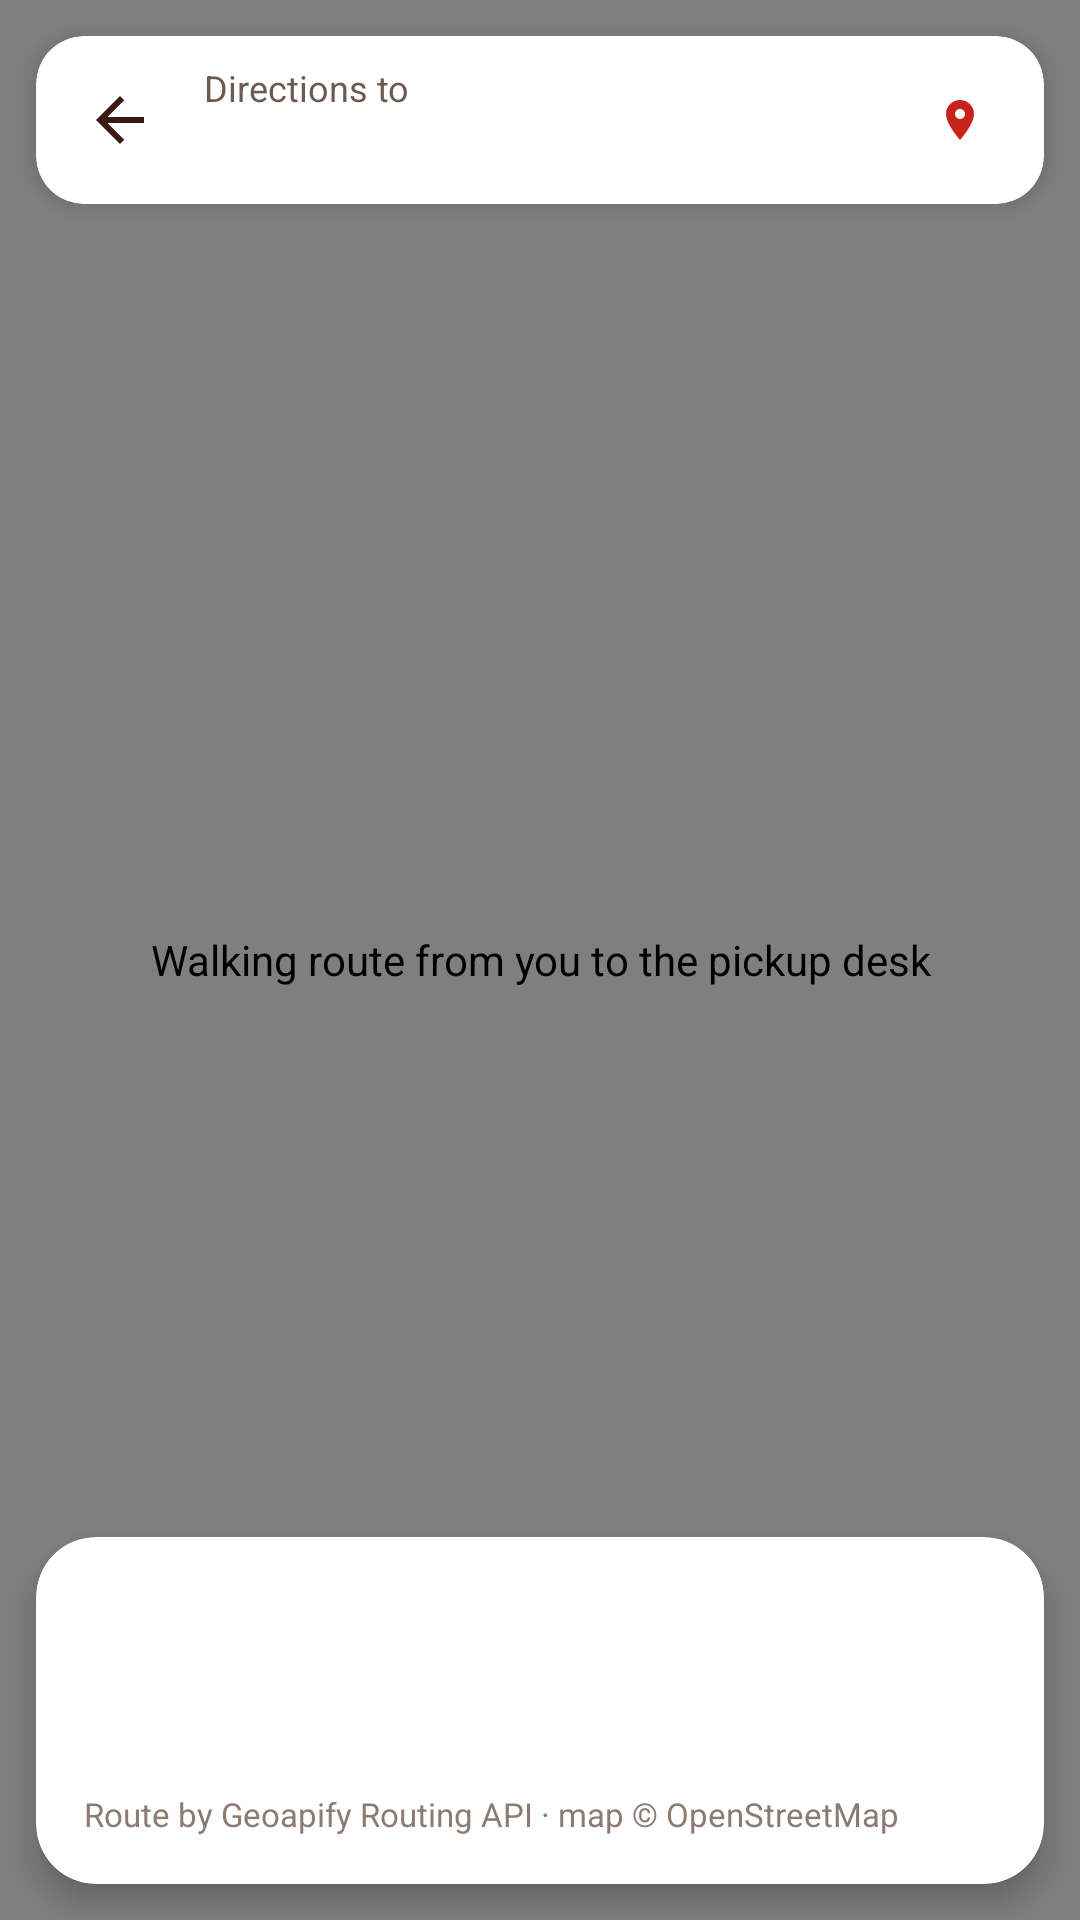

The Android layout XML behind this screen, and the referenced resources:
<!-- AndroidManifest.xml: application theme Theme.Sagana -->
<!-- res/layout/activity_map_route.xml -->
<?xml version="1.0" encoding="utf-8"?>
<FrameLayout xmlns:android="http://schemas.android.com/apk/res/android"
    xmlns:app="http://schemas.android.com/apk/res-auto"
    xmlns:tools="http://schemas.android.com/tools"
    android:id="@+id/routeRoot"
    android:layout_width="match_parent"
    android:layout_height="match_parent"
    android:background="@color/rice"
    tools:context=".MapRouteActivity">

    <org.osmdroid.views.MapView
        android:id="@+id/routeMap"
        android:layout_width="match_parent"
        android:layout_height="match_parent"
        android:contentDescription="@string/cd_map_route" />

    <LinearLayout
        android:id="@+id/routeBars"
        android:layout_width="match_parent"
        android:layout_height="match_parent"
        android:orientation="vertical">

        
        <com.google.android.material.card.MaterialCardView
            android:id="@+id/topCard"
            android:layout_width="match_parent"
            android:layout_height="wrap_content"
            android:layout_margin="12dp"
            app:cardBackgroundColor="@color/white"
            app:cardCornerRadius="16dp"
            app:cardElevation="4dp"
            app:strokeWidth="0dp">

            <LinearLayout
                android:layout_width="match_parent"
                android:layout_height="wrap_content"
                android:gravity="center_vertical"
                android:orientation="horizontal"
                android:padding="6dp">

                <ImageButton
                    android:id="@+id/buttonBack"
                    android:layout_width="44dp"
                    android:layout_height="44dp"
                    android:background="?attr/selectableItemBackgroundBorderless"
                    android:contentDescription="@string/cd_back"
                    android:src="@drawable/ic_arrow_back" />

                <LinearLayout
                    android:layout_width="0dp"
                    android:layout_height="wrap_content"
                    android:layout_marginStart="6dp"
                    android:layout_weight="1"
                    android:orientation="vertical">

                    <TextView
                        android:layout_width="wrap_content"
                        android:layout_height="wrap_content"
                        android:text="@string/directions_to"
                        android:textColor="@color/text_secondary"
                        android:textSize="12sp" />

                    <TextView
                        android:id="@+id/textDestination"
                        android:layout_width="wrap_content"
                        android:layout_height="wrap_content"
                        android:ellipsize="end"
                        android:maxLines="1"
                        android:textColor="@color/adobo"
                        android:textSize="16sp"
                        android:textStyle="bold"
                        tools:text="Brgy. Tangub social welfare desk" />
                </LinearLayout>

                <ImageButton
                    android:id="@+id/buttonFit"
                    android:layout_width="44dp"
                    android:layout_height="44dp"
                    android:background="?attr/selectableItemBackgroundBorderless"
                    android:contentDescription="@string/cd_fit_route"
                    android:src="@drawable/ic_pin"
                    app:tint="@color/chili" />
            </LinearLayout>
        </com.google.android.material.card.MaterialCardView>

        <Space
            android:layout_width="match_parent"
            android:layout_height="0dp"
            android:layout_weight="1" />

        
        <com.google.android.material.card.MaterialCardView
            android:id="@+id/bottomCard"
            android:layout_width="match_parent"
            android:layout_height="wrap_content"
            android:layout_margin="12dp"
            app:cardBackgroundColor="@color/white"
            app:cardCornerRadius="20dp"
            app:cardElevation="6dp"
            app:strokeWidth="0dp">

            <LinearLayout
                android:layout_width="match_parent"
                android:layout_height="wrap_content"
                android:orientation="vertical"
                android:padding="16dp">

                <com.google.android.material.button.MaterialButtonToggleGroup
                    android:id="@+id/toggleMode"
                    android:layout_width="match_parent"
                    android:layout_height="wrap_content"
                    app:checkedButton="@+id/buttonWalk"
                    app:selectionRequired="true"
                    app:singleSelection="true">

                    <com.google.android.material.button.MaterialButton
                        android:id="@+id/buttonWalk"
                        style="@style/Widget.Material3.Button.OutlinedButton"
                        android:layout_width="0dp"
                        android:layout_height="wrap_content"
                        android:layout_weight="1"
                        android:text="@string/mode_walk"
                        android:textAllCaps="false"
                        android:textColor="@color/toggle_text"
                        app:backgroundTint="@color/toggle_bg"
                        app:strokeColor="@color/input_border" />

                    <com.google.android.material.button.MaterialButton
                        android:id="@+id/buttonDrive"
                        style="@style/Widget.Material3.Button.OutlinedButton"
                        android:layout_width="0dp"
                        android:layout_height="wrap_content"
                        android:layout_weight="1"
                        android:text="@string/mode_drive"
                        android:textAllCaps="false"
                        android:textColor="@color/toggle_text"
                        app:backgroundTint="@color/toggle_bg"
                        app:strokeColor="@color/input_border" />
                </com.google.android.material.button.MaterialButtonToggleGroup>

                <LinearLayout
                    android:layout_width="match_parent"
                    android:layout_height="wrap_content"
                    android:layout_marginTop="12dp"
                    android:gravity="center_vertical"
                    android:orientation="horizontal">

                    <TextView
                        android:id="@+id/textRouteStats"
                        android:layout_width="0dp"
                        android:layout_height="wrap_content"
                        android:layout_weight="1"
                        android:textColor="@color/adobo"
                        android:textSize="22sp"
                        android:textStyle="bold"
                        tools:text="2.1 km · 28 min" />

                    <ProgressBar
                        android:id="@+id/progressRoute"
                        android:layout_width="26dp"
                        android:layout_height="26dp"
                        android:indeterminateTint="@color/chili" />
                </LinearLayout>

                <TextView
                    android:id="@+id/textRouteFrom"
                    android:layout_width="match_parent"
                    android:layout_height="wrap_content"
                    android:layout_marginTop="4dp"
                    android:textColor="@color/text_secondary"
                    android:textSize="13sp"
                    tools:text="From your current location" />

                <com.google.android.material.button.MaterialButton
                    android:id="@+id/buttonUseLocation"
                    style="@style/Widget.Material3.Button.TextButton"
                    android:layout_width="wrap_content"
                    android:layout_height="wrap_content"
                    android:layout_marginTop="2dp"
                    android:minHeight="40dp"
                    android:paddingStart="0dp"
                    android:text="@string/action_use_my_location"
                    android:textAllCaps="false"
                    android:textColor="@color/chili"
                    android:visibility="gone" />

                <TextView
                    android:layout_width="match_parent"
                    android:layout_height="wrap_content"
                    android:layout_marginTop="6dp"
                    android:text="@string/route_powered"
                    android:textColor="@color/icon_muted"
                    android:textSize="11sp" />
            </LinearLayout>
        </com.google.android.material.card.MaterialCardView>
    </LinearLayout>
</FrameLayout>
<!-- resources referenced by this layout -->
<resources>
  <color name="adobo">#3A1B12</color>
  <color name="chili">#C8231B</color>
  <color name="icon_muted">#8C7B72</color>
  <color name="input_border">#F0E3CF</color>
  <color name="rice">#FFFBF4</color>
  <color name="text_secondary">#6B5A52</color>
  <color name="white">#FFFFFFFF</color>
  <!-- drawable ic_arrow_back (drawable) -->
  <?xml version="1.0" encoding="utf-8"?>
  <vector xmlns:android="http://schemas.android.com/apk/res/android"
      android:width="24dp"
      android:height="24dp"
      android:tint="@color/adobo"
      android:viewportWidth="24"
      android:viewportHeight="24">
      <path
          android:fillColor="@android:color/white"
          android:pathData="M20,11H7.83l5.59,-5.59L12,4l-8,8 8,8 1.41,-1.41L7.83,13H20v-2z" />
  </vector>
  <!-- drawable ic_pin (drawable) -->
  <?xml version="1.0" encoding="utf-8"?>
  <vector xmlns:android="http://schemas.android.com/apk/res/android"
      android:width="16dp"
      android:height="16dp"
      android:viewportWidth="24"
      android:viewportHeight="24">
      <path
          android:fillColor="@color/chili"
          android:pathData="M12,2C8.13,2 5,5.13 5,9c0,5.25 7,13 7,13s7,-7.75 7,-13c0,-3.87 -3.13,-7 -7,-7zM12,11.5c-1.38,0 -2.5,-1.12 -2.5,-2.5s1.12,-2.5 2.5,-2.5 2.5,1.12 2.5,2.5 -1.12,2.5 -2.5,2.5z" />
  </vector>
  <string name="action_use_my_location">Use my current location</string>
  <string name="cd_back">Back</string>
  <string name="cd_fit_route">Show the whole route</string>
  <string name="cd_map_route">Walking route from you to the pickup desk</string>
  <string name="directions_to">Directions to</string>
  <string name="mode_drive">Drive</string>
  <string name="mode_walk">Walk</string>
  <string name="route_powered">Route by Geoapify Routing API · map © OpenStreetMap</string>
  <style name="Theme.Sagana" parent="Base.Theme.Sagana" />
  <style name="Base.Theme.Sagana" parent="Theme.Material3.Light.NoActionBar">
          <item name="colorPrimary">@color/chili</item>
          <item name="colorOnPrimary">@color/white</item>
          <item name="colorSecondary">@color/mango</item>
          <item name="colorOnSecondary">@color/adobo</item>
          <item name="android:colorBackground">@color/rice</item>
          <item name="colorOnBackground">@color/adobo</item>
          <item name="colorSurface">@color/rice</item>
          <item name="colorOnSurface">@color/adobo</item>
          <item name="android:windowBackground">@color/rice</item>
          <item name="android:windowLightStatusBar">true</item>
      </style>
  <color name="mango">#FFB400</color>
</resources>
